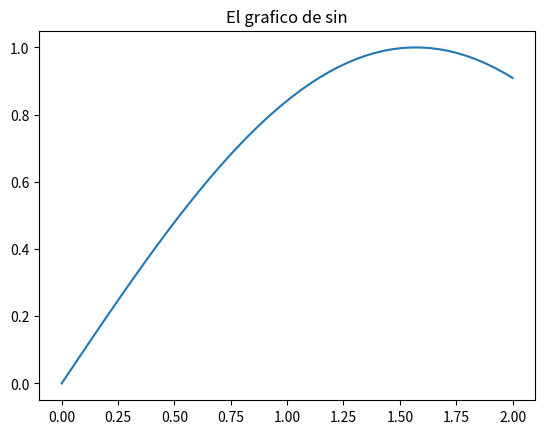

Write the Python code that produced this figure.
"""
Method #1 de python
"""

#######################
# --- Calculadora --- #
#######################

# Suma
print(8 + 8)
# Resta
print(7 - 1)
# Multiplicacion
print(8 * 8)
# Division
print(8 / 2)

# -------------
import math

print(math.sqrt(81))


# -------- Funciones --------- #


def circunferencia(radio):
    """pi * radius"""
    try:
        pi = math.pi
        area = pi * radio**2
        return print(area)
    except TypeError as e:
        print(f"{radio} No es un valor que pueda ejecutar!!!! 😅")
        pass


circunferencia("Carlos")


# -------------------------


lista_de_nombres = ["Adri", "El Mauro", "El Carlos", "El Pato"]
# lista_de_nombres[0] = int(1)
# print(lista_de_nombres)

for i in lista_de_nombres:
    print(f"Es {i} miembro del curso")


for i in list(range(2, 8)):
    cualquier_cosa = 8 * i
    print(cualquier_cosa)


def cuadraro(i):
    return i**2


for i in range(101):
    new_val = cuadraro(i)
    print(f"el cuadrado de {i} es {new_val}")


# ----------------------------

dias = ["lunes", "martes", "viernes", "sabado"]

for i in dias:
    if i == "viernes":
        print(f"{i} Es hora de tomar unas buenas cervezas con el Carlos !!!")
    elif i == "sabado":
        print(f"{i} NO me llamen, estoy durmiendo")
    else:
        print(f"{i} Toca estudiar programacion!")


def quehaypahacer(day):
    if day == "Viernes":
        # print("Toca Cervecita!!")
        return print(f"{day} es dia de desordenarse!")
    else:
        print("TOca Estudiar")


day = "Viernes"

quehaypahacer(day)


# -----------------------------
# n = int(input("Hey dame un numero del 1 al 10!!! "))

# seq = [0, 1]

# for i in range(2, n):
#    seq.append(seq[i - 1] + seq[i - 2])
# print(seq)


# -------------------


def fib(sec_len):
    """fibonacci function"""
    sec = [0, 1]
    if sec_len <= 1:
        print("Hey Bro esto no tiene elementos !!!")
        return
    elif 0 < sec_len < 3:
        return sec[:sec_len]
    for i in range(2, sec_len):
        sec.append(sec[i - 1] + sec[i - 2])
    return sec


print(fib(1))
print(fib(4))
print(fib(10))


# -----------------
# ===========================
# Tuplas
# =========================

lista_de_estudiantes = {"Pato": 20, "Adri": 15}

print(len(lista_de_estudiantes))


# -------------

import numpy as np
import scipy as sp

array = np.array([[1, 2, 3, 4, 5], [1, 2, 3, 4, 5]])
print(array * 2)

print(np.zeros((3, 3)))


df = np.linspace(0, 2)
print(np.sin(df))

import matplotlib.pyplot as plt


plt.plot(df, np.sin(df))
plt.title("El grafico de sin")
plt.show()
